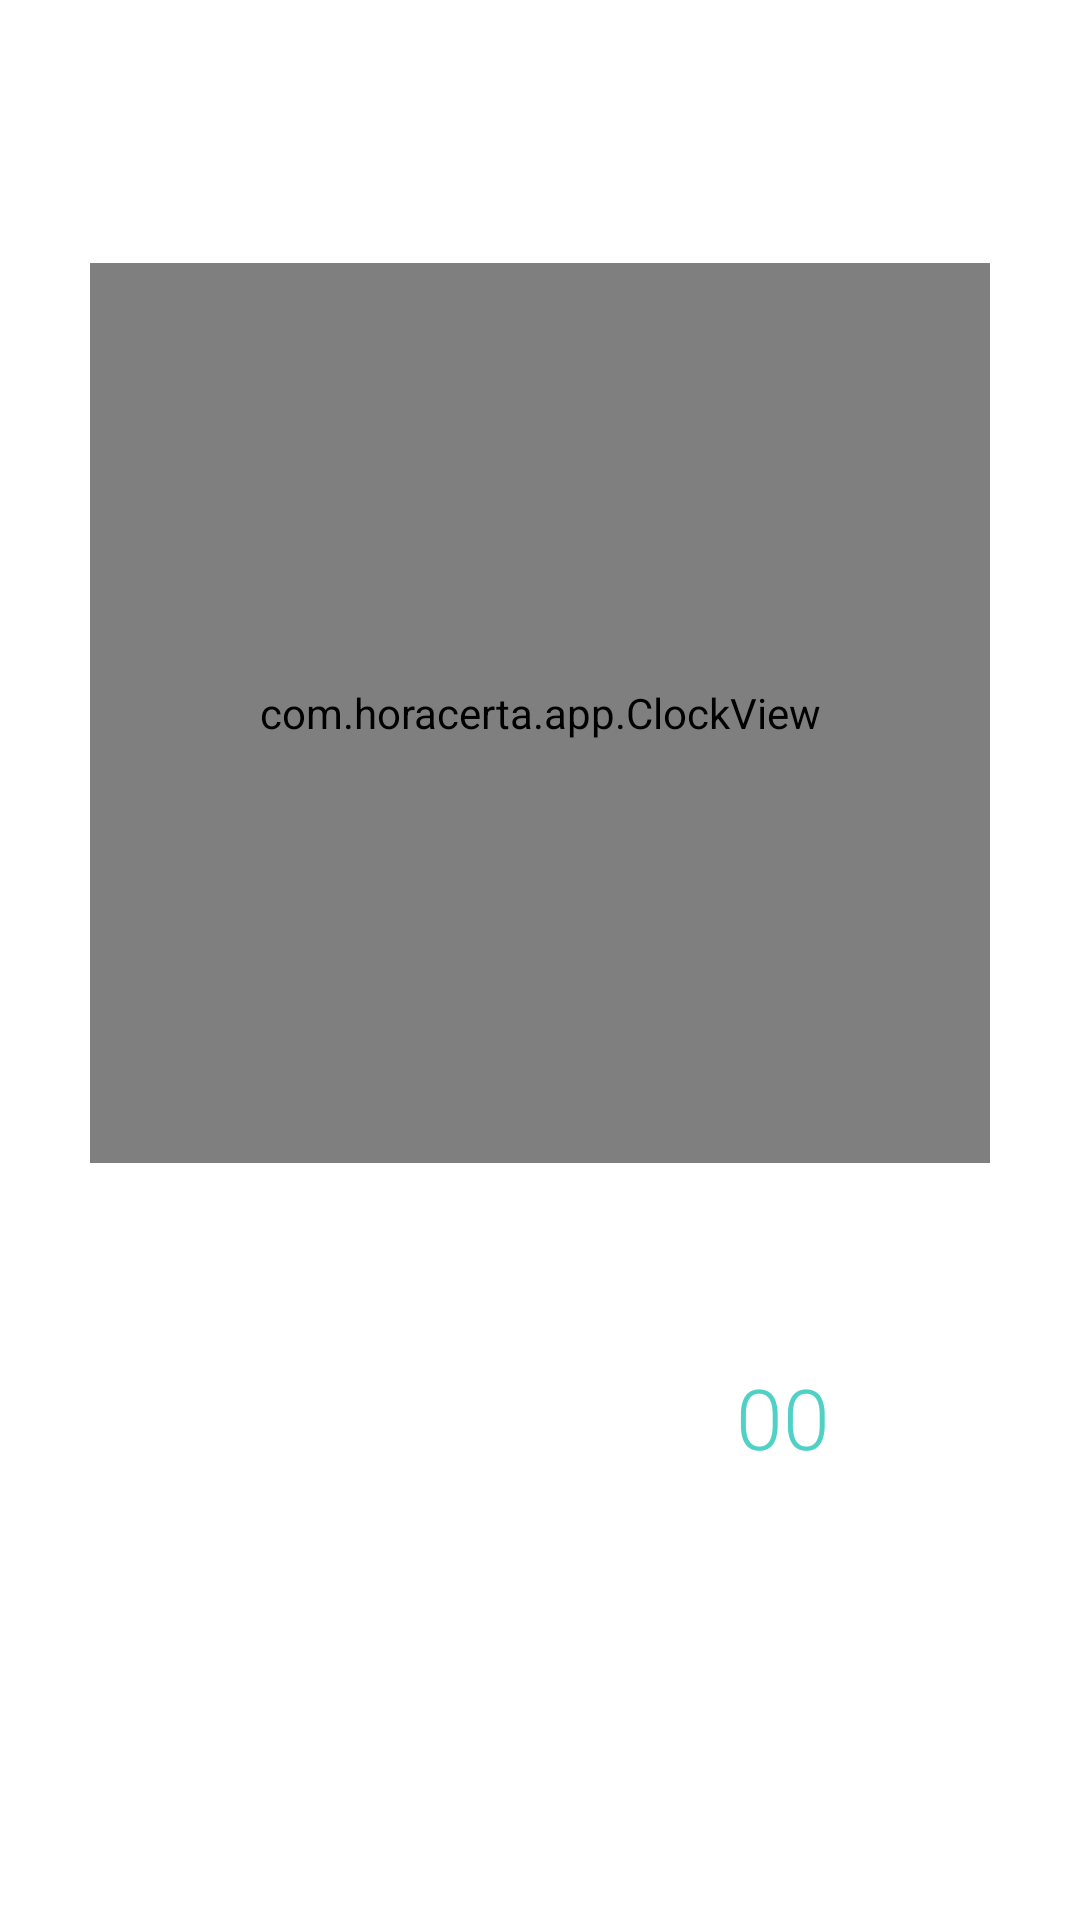

Write the Android layout XML for this screen, with the resource values it uses.
<!-- AndroidManifest.xml: application theme Theme.HoraCerta -->
<!-- res/layout/activity_main.xml -->
<?xml version="1.0" encoding="utf-8"?>
<FrameLayout xmlns:android="http://schemas.android.com/apk/res/android"
    android:layout_width="match_parent"
    android:layout_height="match_parent">

    <ImageButton
        android:id="@+id/btnSettings"
        android:layout_width="48dp"
        android:layout_height="48dp"
        android:layout_gravity="top|end"
        android:layout_margin="12dp"
        android:background="?attr/selectableItemBackgroundBorderless"
        android:contentDescription="Configurações"
        android:src="@drawable/ic_menu_dots" />

    <LinearLayout
        android:id="@+id/content"
        android:layout_width="match_parent"
        android:layout_height="match_parent"
        android:gravity="center"
        android:orientation="vertical"
        android:padding="24dp">

        <com.horacerta.app.ClockView
            android:id="@+id/clock"
            android:layout_width="300dp"
            android:layout_height="300dp" />

        <LinearLayout
            android:layout_width="wrap_content"
            android:layout_height="wrap_content"
            android:layout_marginTop="28dp"
            android:baselineAligned="true"
            android:gravity="bottom"
            android:orientation="horizontal">

            <TextView
                android:id="@+id/tvTime"
                android:layout_width="wrap_content"
                android:layout_height="wrap_content"
                android:fontFamily="sans-serif-light"
                android:text="00:00"
                android:textColor="@color/text_main"
                android:textSize="64sp" />

            <TextView
                android:id="@+id/tvSeconds"
                android:layout_width="wrap_content"
                android:layout_height="wrap_content"
                android:layout_marginStart="6dp"
                android:fontFamily="sans-serif-light"
                android:text="00"
                android:textColor="@color/accent"
                android:textSize="28sp" />

            <TextView
                android:id="@+id/tvAmPm"
                android:layout_width="wrap_content"
                android:layout_height="wrap_content"
                android:layout_marginStart="6dp"
                android:text=""
                android:textColor="@color/text_soft"
                android:textSize="18sp"
                android:visibility="gone" />
        </LinearLayout>

        <TextView
            android:id="@+id/tvDate"
            android:layout_width="wrap_content"
            android:layout_height="wrap_content"
            android:layout_marginTop="8dp"
            android:gravity="center"
            android:textColor="@color/text_main"
            android:textSize="16sp" />

        <TextView
            android:id="@+id/tvZone"
            android:layout_width="wrap_content"
            android:layout_height="wrap_content"
            android:layout_marginTop="4dp"
            android:textColor="@color/text_soft"
            android:textSize="13sp" />
    </LinearLayout>
</FrameLayout>
<!-- resources referenced by this layout -->
<resources>
  <color name="accent">#4FD1C5</color>
  <color name="text_main">#FFFFFF</color>
  <color name="text_soft">#AAB4CF</color>
  <!-- drawable ic_menu_dots (drawable) -->
  <?xml version="1.0" encoding="utf-8"?>
  <vector xmlns:android="http://schemas.android.com/apk/res/android"
      android:width="24dp"
      android:height="24dp"
      android:viewportWidth="24"
      android:viewportHeight="24">
      <path
          android:fillColor="#FFFFFF"
          android:pathData="M12,7a2,2 0 1,0 0,-4a2,2 0 1,0 0,4z M12,14a2,2 0 1,0 0,-4a2,2 0 1,0 0,4z M12,21a2,2 0 1,0 0,-4a2,2 0 1,0 0,4z" />
  </vector>
  <style name="Theme.HoraCerta" parent="Theme.Material3.Dark.NoActionBar">
          <item name="colorPrimary">@color/accent</item>
          <item name="colorOnPrimary">#00201D</item>
          <item name="android:windowBackground">@drawable/bg_gradient</item>
          <item name="android:statusBarColor">@color/bg_top</item>
          <item name="android:navigationBarColor">@color/bg_bottom</item>
      </style>
  <color name="bg_top">#0B1020</color>
  <color name="bg_bottom">#1B2540</color>
</resources>
